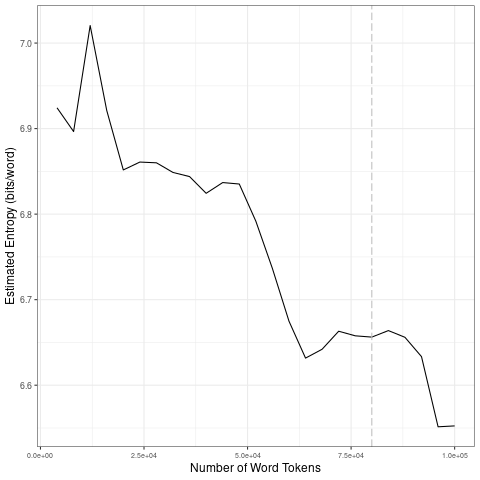

The file beside this chart, header and first rows:
file, entropy.Corpus.Size, entropy.Entropy, sd.Corpus.Size, sd.SD
data/2021_by_en/2021-12-29_tokens_1-gram…, 4000, 6.924, 20000, 0.06183
data/2021_by_en/2021-12-29_tokens_1-gram…, 8000, 6.897, 40000, 0.01488
data/2021_by_en/2021-12-29_tokens_1-gram…, 12000, 7.021, 60000, 0.06936
data/2021_by_en/2021-12-29_tokens_1-gram…, 16000, 6.921, 80000, 0.01294
data/2021_by_en/2021-12-29_tokens_1-gram…, 20000, 6.852, 1e+05, 0.05547
data/2021_by_en/2021-12-29_tokens_1-gram…, 24000, 6.861, 20000, 0.06183
data/2021_by_en/2021-12-29_tokens_1-gram…, 28000, 6.86, 40000, 0.01488
data/2021_by_en/2021-12-29_tokens_1-gram…, 32000, 6.849, 60000, 0.06936
data/2021_by_en/2021-12-29_tokens_1-gram…, 36000, 6.844, 80000, 0.01294
data/2021_by_en/2021-12-29_tokens_1-gram…, 40000, 6.824, 1e+05, 0.05547
data/2021_by_en/2021-12-29_tokens_1-gram…, 44000, 6.837, 20000, 0.06183
data/2021_by_en/2021-12-29_tokens_1-gram…, 48000, 6.835, 40000, 0.01488
data/2021_by_en/2021-12-29_tokens_1-gram…, 52000, 6.792, 60000, 0.06936
data/2021_by_en/2021-12-29_tokens_1-gram…, 56000, 6.736, 80000, 0.01294
data/2021_by_en/2021-12-29_tokens_1-gram…, 60000, 6.675, 1e+05, 0.05547
data/2021_by_en/2021-12-29_tokens_1-gram…, 64000, 6.632, 20000, 0.06183
data/2021_by_en/2021-12-29_tokens_1-gram…, 68000, 6.642, 40000, 0.01488
data/2021_by_en/2021-12-29_tokens_1-gram…, 72000, 6.663, 60000, 0.06936
data/2021_by_en/2021-12-29_tokens_1-gram…, 76000, 6.658, 80000, 0.01294
data/2021_by_en/2021-12-29_tokens_1-gram…, 80000, 6.656, 1e+05, 0.05547
data/2021_by_en/2021-12-29_tokens_1-gram…, 84000, 6.664, 20000, 0.06183
data/2021_by_en/2021-12-29_tokens_1-gram…, 88000, 6.656, 40000, 0.01488
data/2021_by_en/2021-12-29_tokens_1-gram…, 92000, 6.633, 60000, 0.06936
data/2021_by_en/2021-12-29_tokens_1-gram…, 96000, 6.551, 80000, 0.01294
data/2021_by_en/2021-12-29_tokens_1-gram…, 1e+05, 6.552, 1e+05, 0.05547
